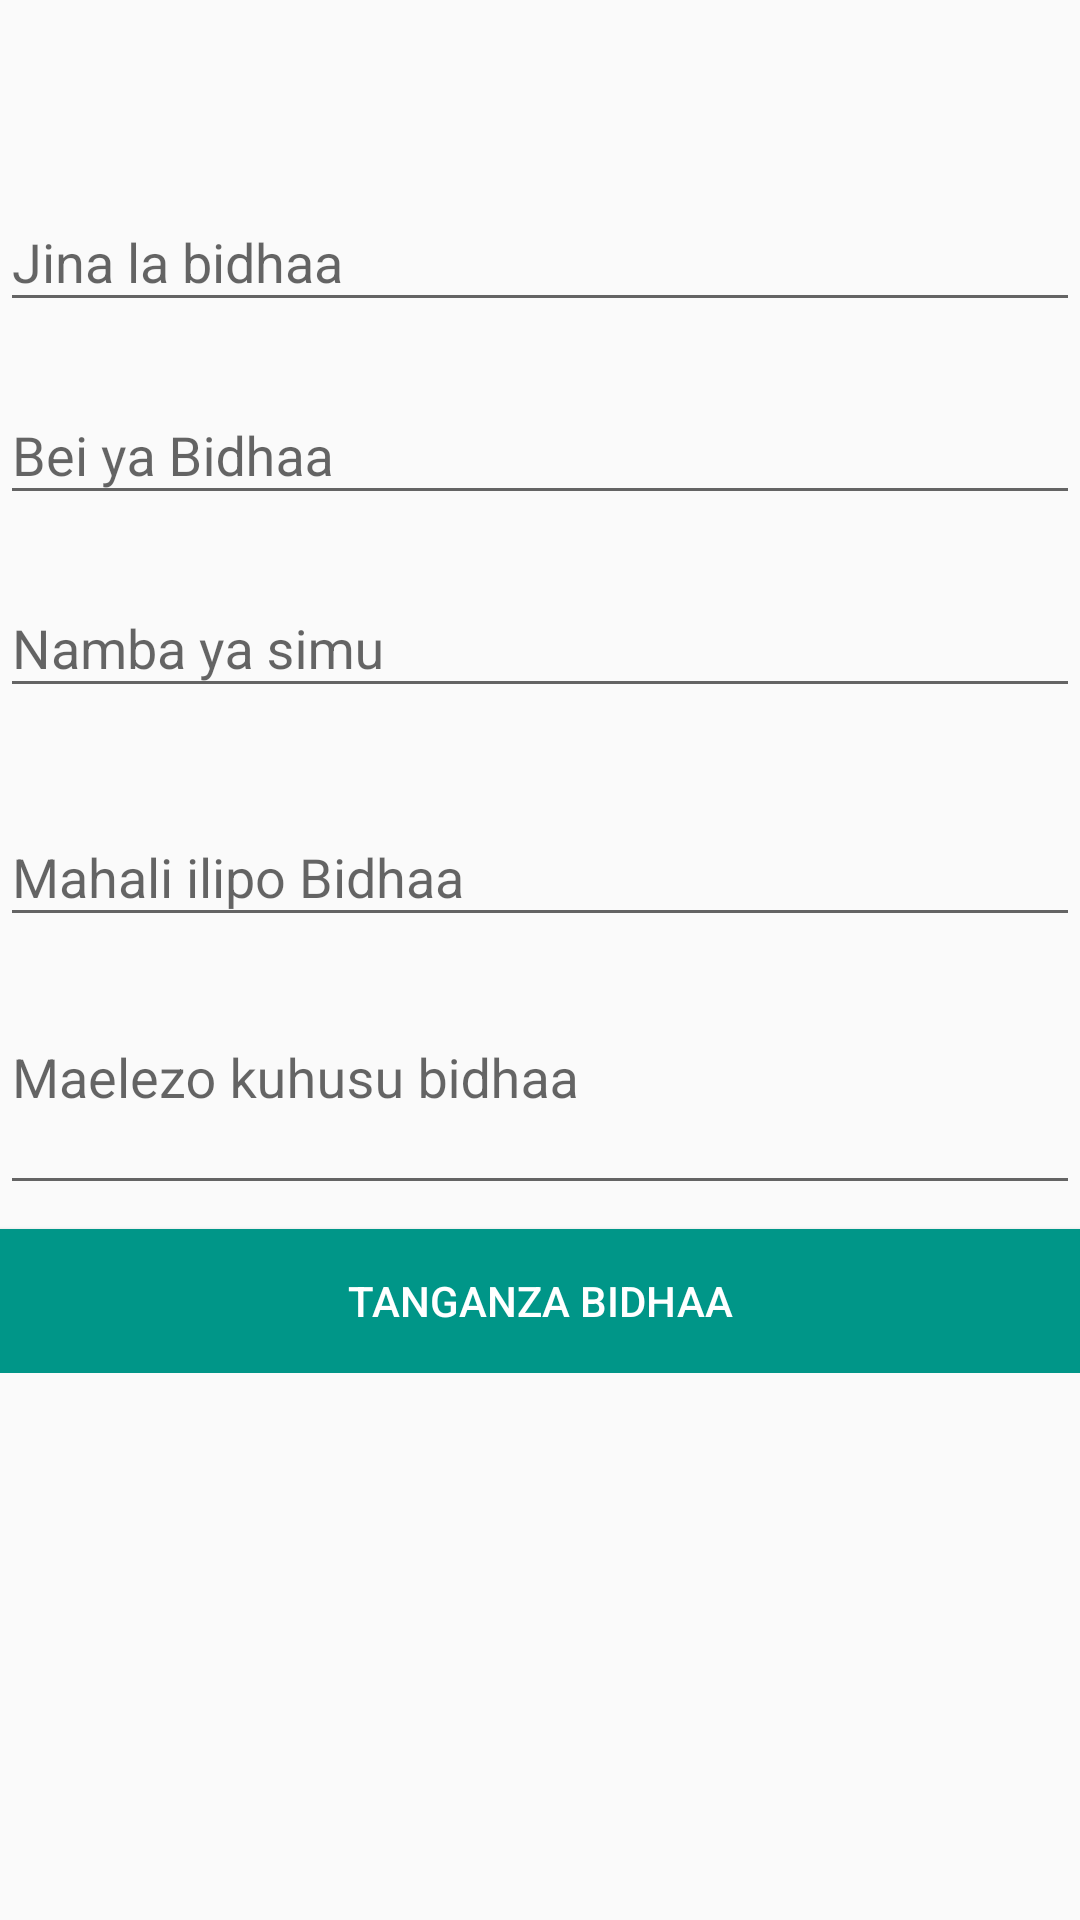

Layout XML and referenced resources for this Android screen:
<!-- AndroidManifest.xml: application theme AppTheme -->
<!-- res/layout/fragment_two.xml -->
<ScrollView xmlns:android="http://schemas.android.com/apk/res/android"
    android:layout_width="match_parent"
    android:layout_height="match_parent">
<LinearLayout
    xmlns:tools="http://schemas.android.com/tools"
    android:layout_width="match_parent"
    android:layout_height="match_parent"
    android:orientation="vertical"
    android:paddingTop="14dp"
    android:id="@+id/fragment_container2"
    tools:context="muchbeer.king.sokohuruswipe.FragmentThree">

    <TextView
        android:layout_width="match_parent"
        android:layout_height="wrap_content"
        android:id="@+id/txTitle"
        android:padding="8dp"
        android:textColor="@color/imageColor"
        />

    
    <android.support.design.widget.TextInputLayout
        android:layout_width="match_parent"
        android:layout_height="wrap_content"
        android:layout_marginTop="6dp"
        android:layout_marginBottom="6dp"
        >

        <EditText
            android:id="@+id/edt_name"
            android:layout_width="match_parent"
            android:layout_height="wrap_content"
            android:hint="Jina la bidhaa"
            />



    </android.support.design.widget.TextInputLayout>

    
    <android.support.design.widget.TextInputLayout
        android:layout_width="match_parent"
        android:layout_height="wrap_content"
        android:layout_marginTop="6dp"
        android:layout_marginBottom="6dp">
        <EditText android:id="@+id/edt_price"
            android:layout_width="match_parent"
            android:layout_height="wrap_content"
            android:hint="Bei ya Bidhaa"
            android:inputType="number"/>
    </android.support.design.widget.TextInputLayout>

    
    <android.support.design.widget.TextInputLayout
        android:layout_width="match_parent"
        android:layout_height="wrap_content"
        android:layout_marginTop="6dp"
        android:layout_marginBottom="6dp">
        <EditText android:id="@+id/edt_phone"
            android:layout_width="match_parent"
            android:layout_height="wrap_content"
            android:hint="Namba ya simu"
            android:inputType="phone"
            />
    </android.support.design.widget.TextInputLayout>

    
    <android.support.design.widget.TextInputLayout
        android:layout_width="match_parent"
        android:layout_height="wrap_content"
        android:layout_marginTop="18dp"
        android:layout_marginBottom="8dp">
        <EditText android:id="@+id/edt_place"
            android:layout_width="match_parent"
            android:layout_height="wrap_content"
            android:hint="Mahali ilipo Bidhaa"/>
    </android.support.design.widget.TextInputLayout>

    
    <android.support.design.widget.TextInputLayout
        android:layout_width="match_parent"
        android:layout_height="wrap_content"

        android:layout_marginTop="8dp"
        android:layout_marginBottom="8dp">
        <EditText android:id="@+id/edt_desc"

            android:layout_width="match_parent"
            android:layout_height="wrap_content"
            android:inputType="textMultiLine"
            android:hint="Maelezo kuhusu bidhaa"
            android:lines="2"
            android:scrollbars="vertical"
            android:gravity="top|left" />
    </android.support.design.widget.TextInputLayout>



<Button
    android:layout_width="match_parent"
    android:layout_height="wrap_content"
    android:textColor="@android:color/white"
    android:id="@+id/sendInformation"
    android:text="Tanganza Bidhaa"
    android:background="#009688"
    />


</LinearLayout>
</ScrollView>
<!-- resources referenced by this layout -->
<resources>
  <color name="imageColor">#E91E63</color>
  <style name="AppTheme" parent="AppTheme.Base">
          
      </style>
  <style name="AppTheme.Base" parent="Theme.AppCompat.Light.NoActionBar">
  
          <item name="colorPrimary">@color/primaryColor</item>
          <item name="colorPrimaryDark">@color/primaryColorDark</item>
          <item name="colorAccent">@color/accentColor</item>
      </style>
  <color name="primaryColor">#E91E63</color>
  <color name="primaryColorDark">#C2185B</color>
  <color name="accentColor">#2196F3</color>
</resources>
